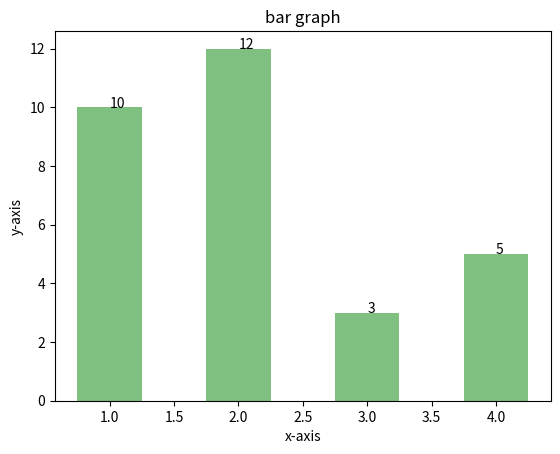

This chart was generated by the following Python code:
from matplotlib import pyplot as plt
x=[1,2,3,4]
y=[10,12,3,5]
plt.bar(x,y,color="green",alpha=0.5,width=0.5)
plt.xlabel("x-axis")
plt.ylabel("y-axis")
plt.title("bar graph")
for i,j  in enumerate(y,1):
    plt.text(x=i,y=j,s=str(j))
plt.show()